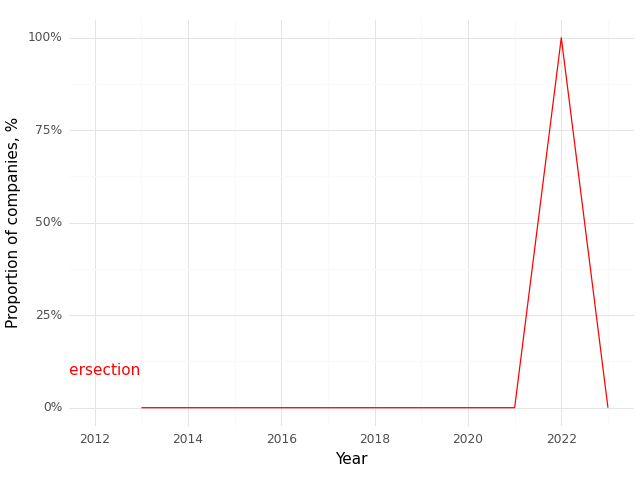

Values plotted in this chart, from the file beside it:
, Year, Intersection (Prop)
0, 2013, 0.0
1, 2014, 0.0
2, 2015, 0.0
3, 2016, 0.0
4, 2017, 0.0
5, 2018, 0.0
6, 2019, 0.0
7, 2021, 0.0
8, 2022, 1.0
9, 2023, 0.0
